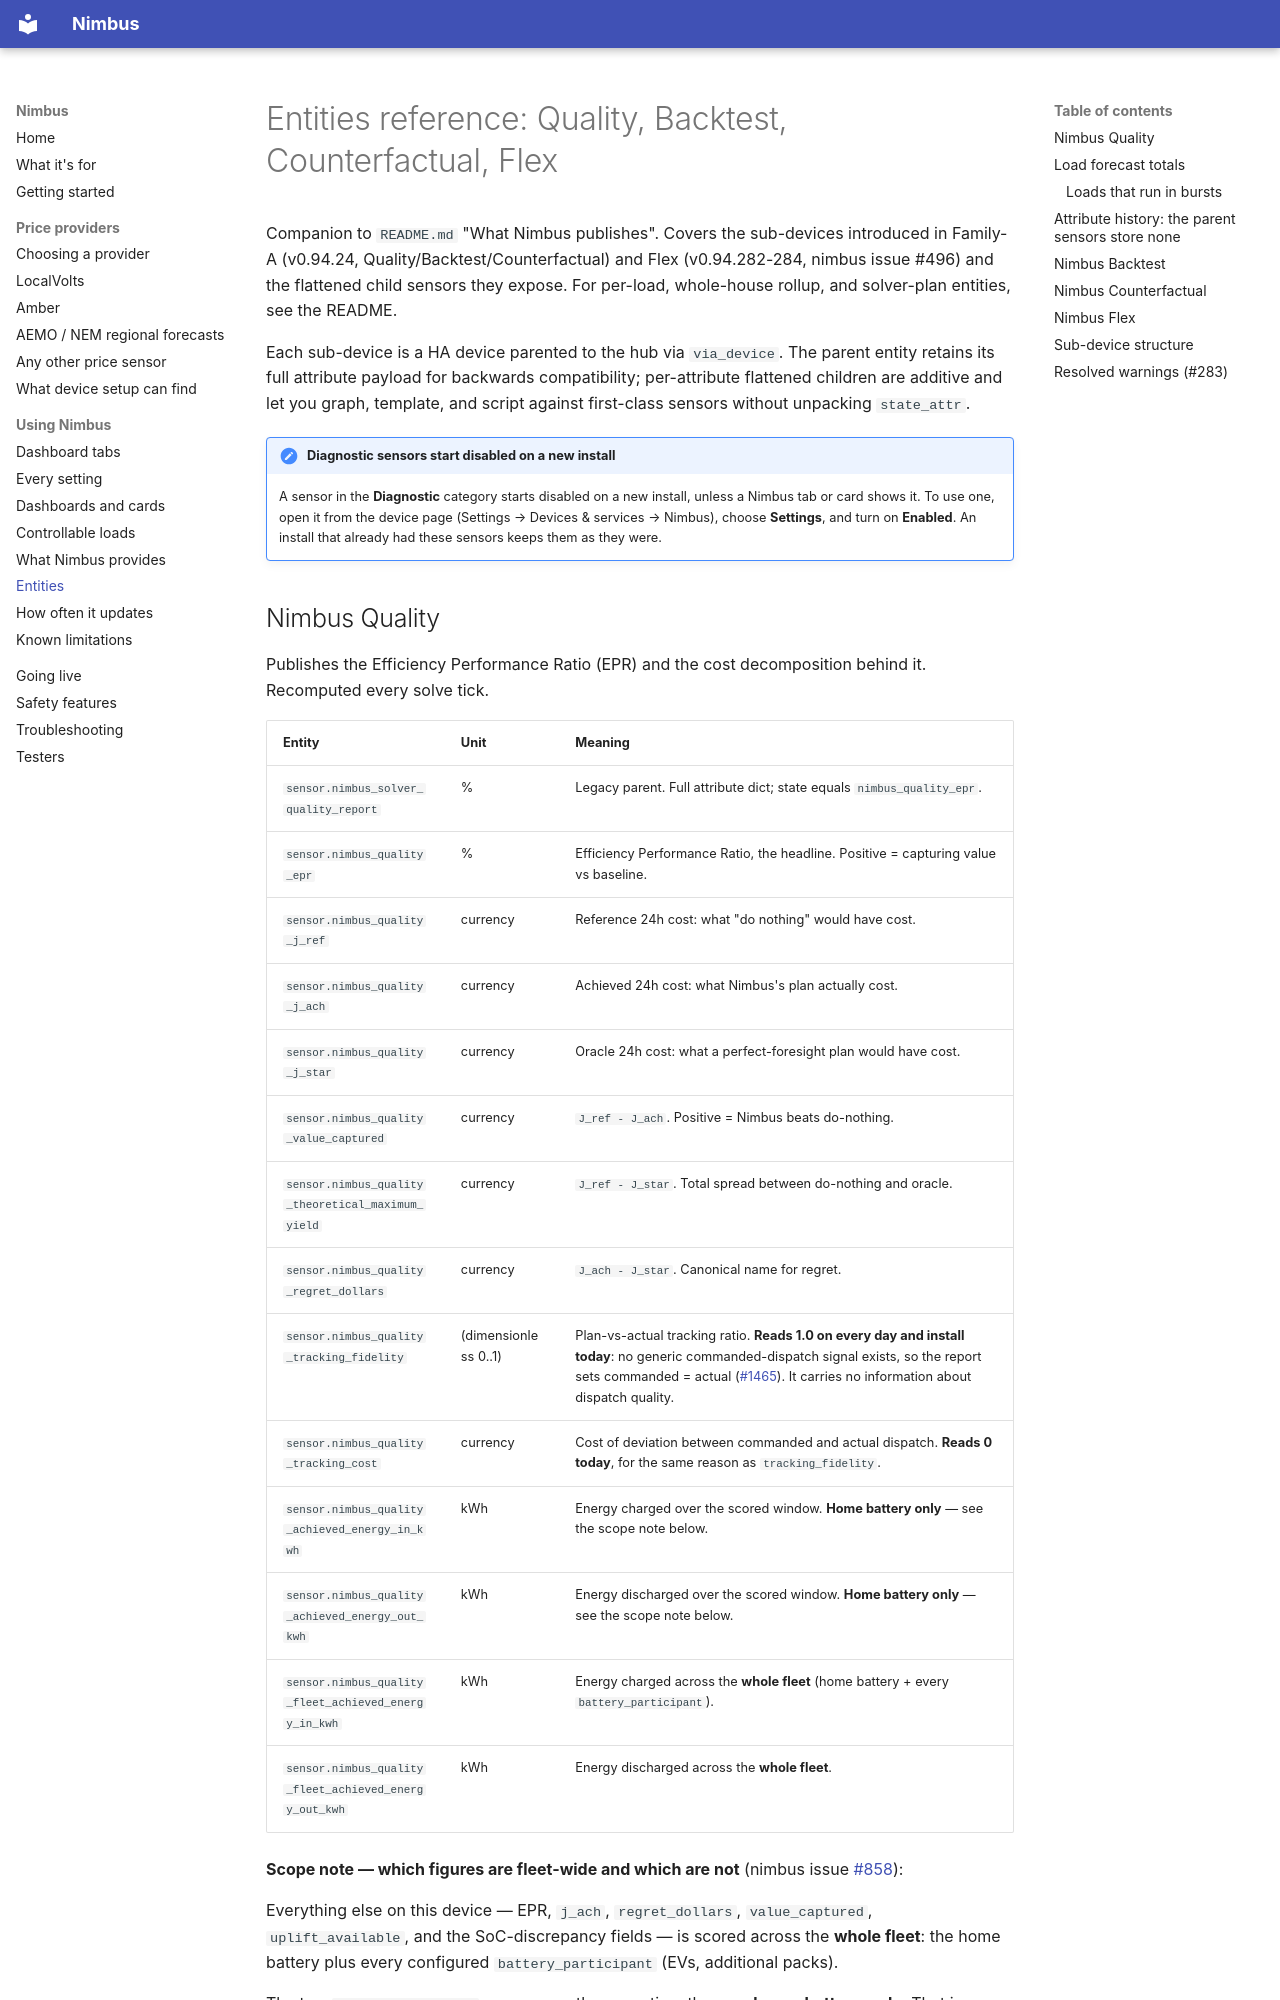

repository: code-imstillalive/nimbus · page: entities/index.html · generator: mkdocs

# Entities reference: Quality, Backtest, Counterfactual, Flex

Companion to `README.md` "What Nimbus publishes". Covers the sub-devices introduced in Family-A (v0.94.24, Quality/Backtest/Counterfactual) and Flex (v0.94.282-284, nimbus issue #496) and the flattened child sensors they expose. For per-load, whole-house rollup, and solver-plan entities, see the README.

Each sub-device is a HA device parented to the hub via `via_device`. The parent entity retains its full attribute payload for backwards compatibility; per-attribute flattened children are additive and let you graph, template, and script against first-class sensors without unpacking `state_attr`.

!!! note "Diagnostic sensors start disabled on a new install"
    A sensor in the **Diagnostic** category starts disabled on a new install,
    unless a Nimbus tab or card shows it. To use one, open it from
    the device page (Settings → Devices & services → Nimbus), choose
    **Settings**, and turn on **Enabled**. An install that already had these
    sensors keeps them as they were.
